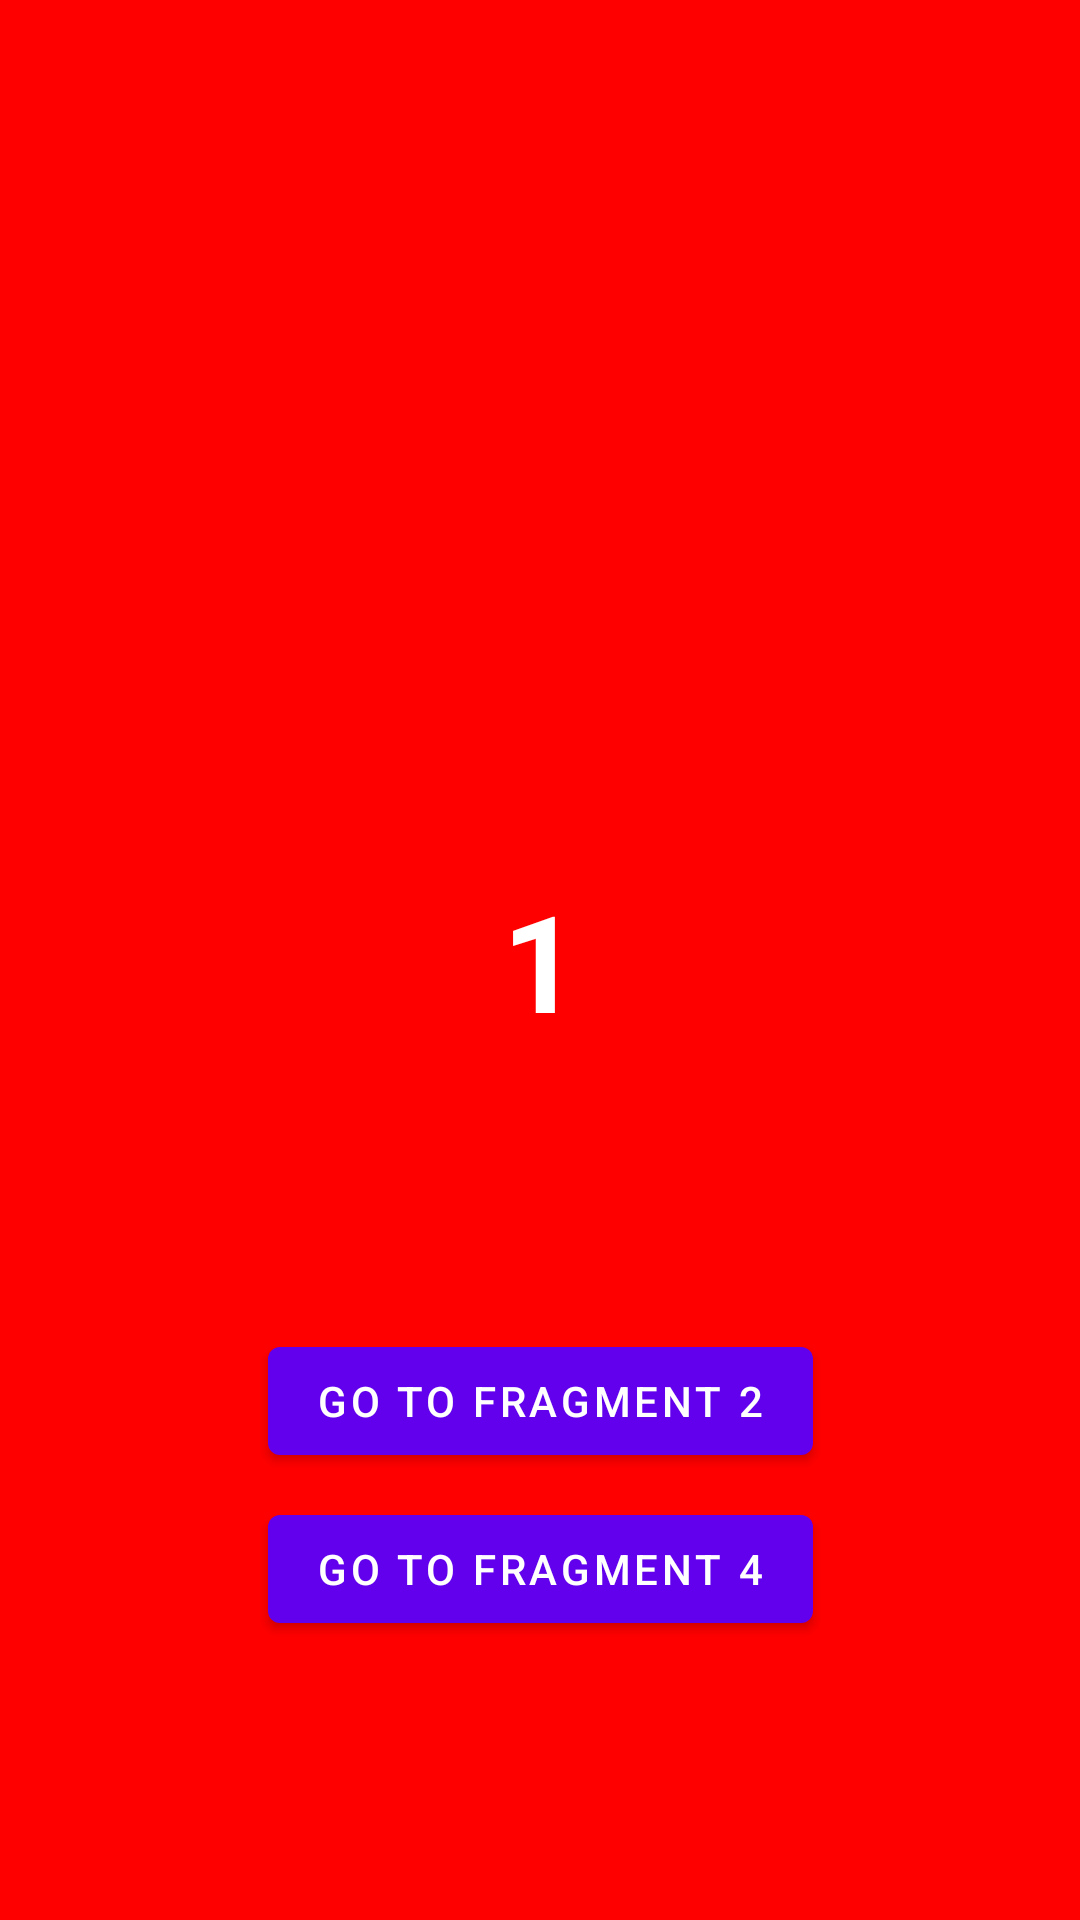

Produce the Android XML layout that renders to this screen, including the resource entries it uses.
<!-- AndroidManifest.xml: application theme Theme.NavigationComponentTest -->
<!-- res/layout/fragment_first.xml -->
<?xml version="1.0" encoding="utf-8"?>
<androidx.constraintlayout.widget.ConstraintLayout
    xmlns:android="http://schemas.android.com/apk/res/android"
    xmlns:tools="http://schemas.android.com/tools"
    android:layout_width="match_parent"
    android:layout_height="match_parent"
    xmlns:app="http://schemas.android.com/apk/res-auto"
    tools:context=".FirstFragment"
    android:background="@color/red">

    <TextView
        android:id="@+id/first_fragment_txt"
        android:textColor="@color/white"
        android:layout_width="wrap_content"
        android:layout_height="wrap_content"
        android:textStyle="bold"
        android:textSize="45sp"
        android:text="@string/first_fragment_txt"
        app:layout_constraintLeft_toLeftOf="parent"
        app:layout_constraintTop_toTopOf="parent"
        app:layout_constraintRight_toRightOf="parent"
        app:layout_constraintBottom_toBottomOf="parent"/>

    <GridLayout
        android:layout_width="wrap_content"
        android:layout_height="wrap_content"
        android:rowCount="2"
        android:columnCount="1"
        app:layout_constraintLeft_toLeftOf="parent"
        app:layout_constraintTop_toBottomOf="@id/first_fragment_txt"
        app:layout_constraintRight_toRightOf="parent"
        app:layout_constraintBottom_toBottomOf="parent"
        android:useDefaultMargins="true">
        <com.google.android.material.button.MaterialButton
            android:id="@+id/btn_to_fragment_2"
            android:layout_width="wrap_content"
            android:layout_height="wrap_content"
            android:text="@string/button_to_fragment_2"
            android:textColor="@color/white"
            android:layout_row="0"
            android:layout_column="0"/>
        <com.google.android.material.button.MaterialButton
            android:id="@+id/btn_to_fragment_4"
            android:layout_width="wrap_content"
            android:layout_height="wrap_content"
            android:text="@string/button_to_fragment_4"
            android:textColor="@color/white"
            android:layout_row="1"
            android:layout_column="0"/>
    </GridLayout>

</androidx.constraintlayout.widget.ConstraintLayout>
<!-- resources referenced by this layout -->
<resources>
  <color name="red">#FF0000</color>
  <color name="white">#FFFFFFFF</color>
  <string name="button_to_fragment_2">GO TO FRAGMENT 2</string>
  <string name="button_to_fragment_4">GO TO FRAGMENT 4</string>
  <string name="first_fragment_txt">1</string>
  <style name="Theme.NavigationComponentTest" parent="Theme.MaterialComponents.DayNight.DarkActionBar">
          
          <item name="colorPrimary">@color/purple_500</item>
          <item name="colorPrimaryVariant">@color/purple_700</item>
          <item name="colorOnPrimary">@color/white</item>
          
          <item name="colorSecondary">@color/teal_200</item>
          <item name="colorSecondaryVariant">@color/teal_700</item>
          <item name="colorOnSecondary">@color/black</item>
          
          <item name="android:statusBarColor" tools:targetApi="l">?attr/colorPrimaryVariant</item>
          
      </style>
  <color name="purple_500">#FF6200EE</color>
  <color name="purple_700">#FF3700B3</color>
  <color name="teal_200">#FF03DAC5</color>
  <color name="teal_700">#FF018786</color>
  <color name="black">#FF000000</color>
</resources>
